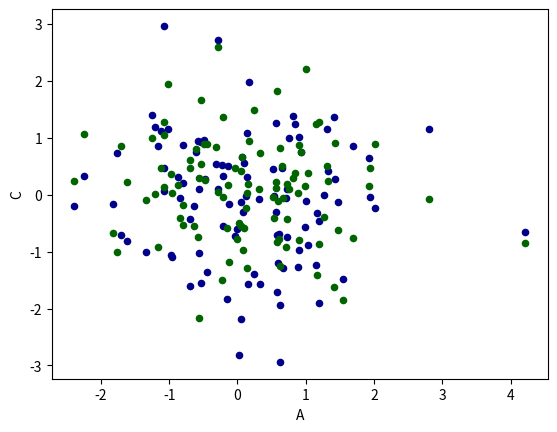

This figure's Python source:
# _*_ coding:utf-8 _*_
import pandas as pd
import numpy as np
import matplotlib.pyplot as plt
data = pd.DataFrame(np.random.randn(100, 4), index = np.arange(100), columns = list('ABCD'))
# 绘制散点图
ax = data.plot.scatter(x = 'A', y = 'B', color = 'DarkBlue')
data.plot.scatter(x = 'A', y = 'C', color = 'DarkGreen', ax = ax)
plt.show()